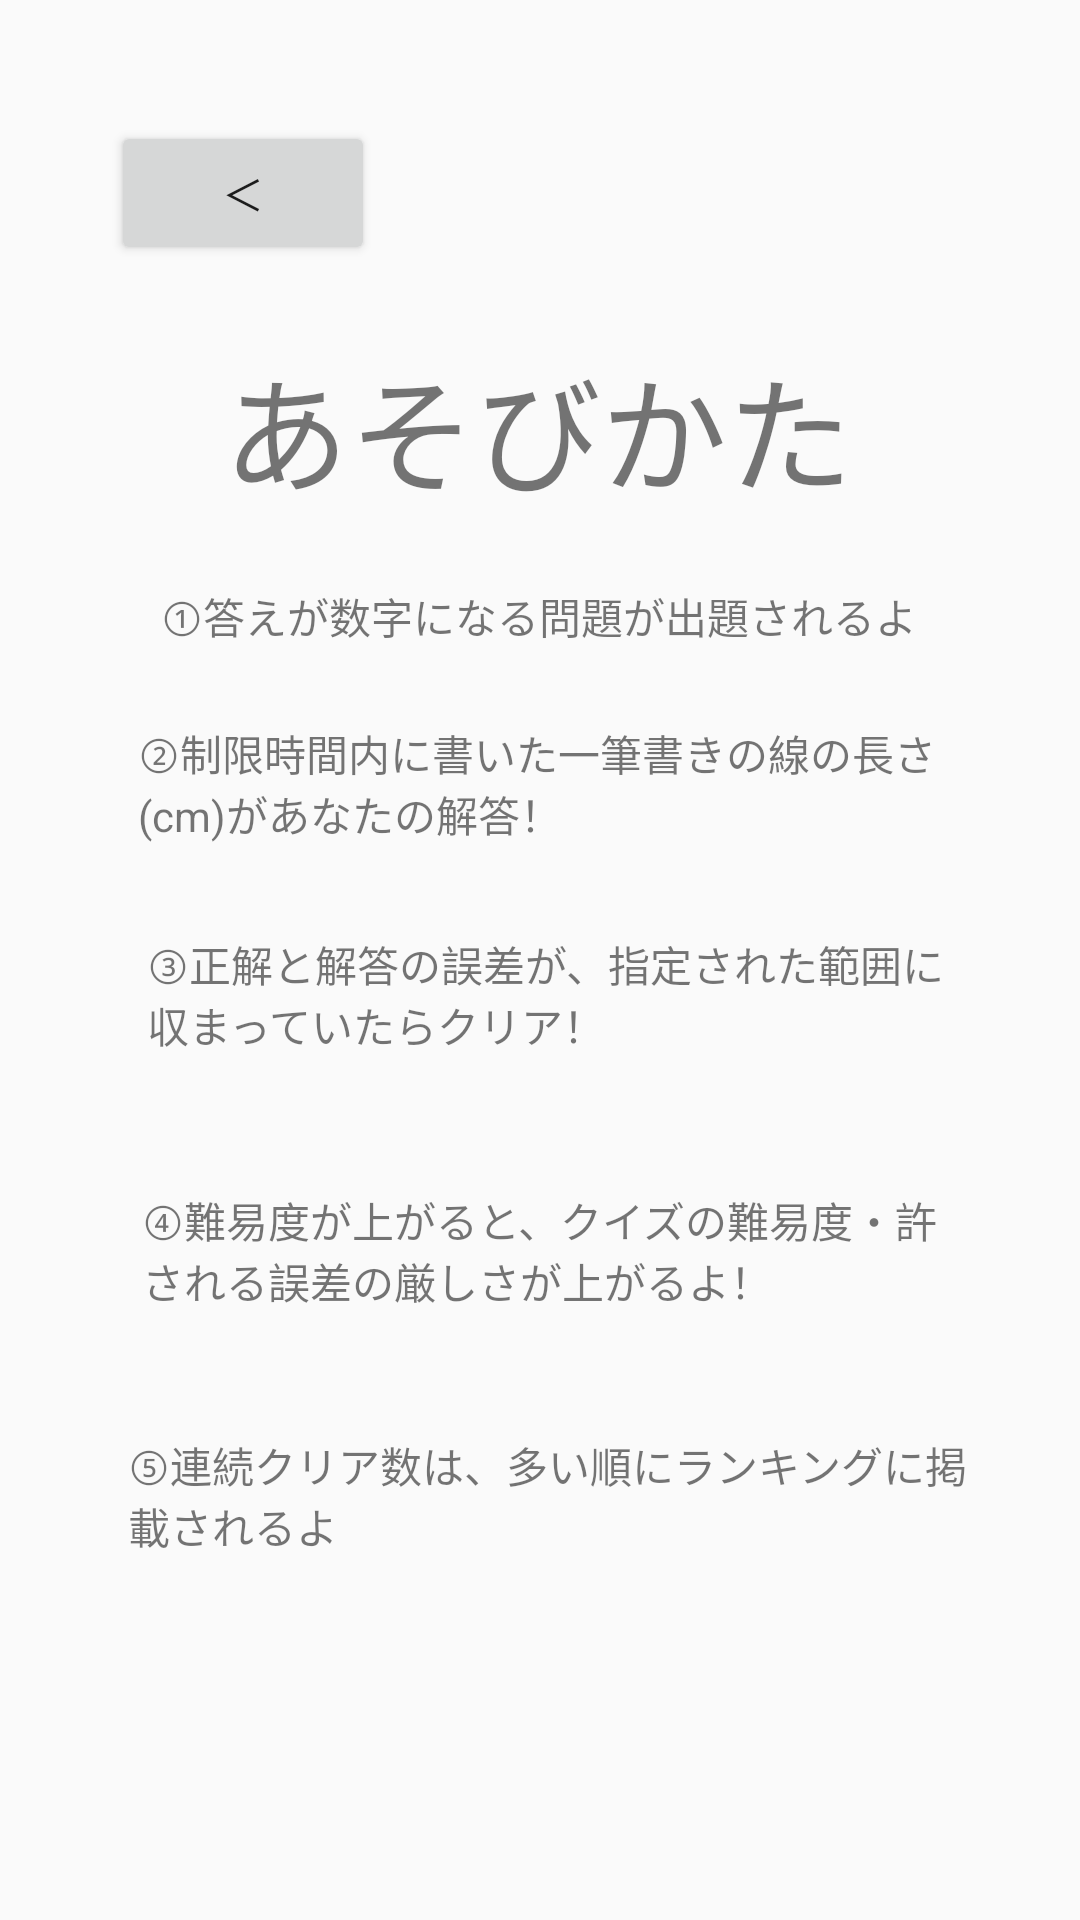

Produce the Android XML layout that renders to this screen, including the resource entries it uses.
<!-- AndroidManifest.xml: application theme Theme.Senn -->
<!-- res/layout/activity_guide.xml -->
<?xml version="1.0" encoding="utf-8"?>
<androidx.constraintlayout.widget.ConstraintLayout xmlns:android="http://schemas.android.com/apk/res/android"
    xmlns:app="http://schemas.android.com/apk/res-auto"
    xmlns:tools="http://schemas.android.com/tools"
    android:id="@+id/main"
    android:layout_width="match_parent"
    android:layout_height="match_parent"
    tools:context=".GuideActivity">

    <TextView
        android:id="@+id/textView_guide1"
        android:layout_width="wrap_content"
        android:layout_height="wrap_content"
        android:scaleX="3"
        android:scaleY="3"
        android:text="あそびかた"
        app:layout_constraintBottom_toBottomOf="parent"
        app:layout_constraintEnd_toEndOf="parent"
        app:layout_constraintHorizontal_bias="0.498"
        app:layout_constraintStart_toStartOf="parent"
        app:layout_constraintTop_toTopOf="parent"
        app:layout_constraintVertical_bias="0.214" />

    <TextView
        android:id="@+id/textView_guide2"
        android:layout_width="wrap_content"
        android:layout_height="wrap_content"
        android:text="①答えが数字になる問題が出題されるよ"
        app:layout_constraintBottom_toBottomOf="parent"
        app:layout_constraintEnd_toEndOf="parent"
        app:layout_constraintHorizontal_bias="0.496"
        app:layout_constraintStart_toStartOf="parent"
        app:layout_constraintTop_toTopOf="parent"
        app:layout_constraintVertical_bias="0.315" />

    <TextView
        android:id="@+id/textView_guide3"
        android:layout_width="274dp"
        android:layout_height="67dp"
        android:text="③正解と解答の誤差が、指定された範囲に収まっていたらクリア！"
        app:layout_constraintBottom_toBottomOf="parent"
        app:layout_constraintEnd_toEndOf="parent"
        app:layout_constraintHorizontal_bias="0.569"
        app:layout_constraintStart_toStartOf="parent"
        app:layout_constraintTop_toTopOf="parent"
        app:layout_constraintVertical_bias="0.543" />

    <TextView
        android:id="@+id/textView_guide4"
        android:layout_width="276dp"
        android:layout_height="64dp"
        android:text="④難易度が上がると、クイズの難易度・許される誤差の厳しさが上がるよ！"
        app:layout_constraintBottom_toBottomOf="parent"
        app:layout_constraintEnd_toEndOf="parent"
        app:layout_constraintHorizontal_bias="0.562"
        app:layout_constraintStart_toStartOf="parent"
        app:layout_constraintTop_toTopOf="parent"
        app:layout_constraintVertical_bias="0.688" />

    <TextView
        android:id="@+id/textView_guide5"
        android:layout_width="291dp"
        android:layout_height="75dp"
        android:text="⑤連続クリア数は、多い順にランキングに掲載されるよ"
        app:layout_constraintBottom_toBottomOf="parent"
        app:layout_constraintEnd_toEndOf="parent"
        app:layout_constraintHorizontal_bias="0.616"
        app:layout_constraintStart_toStartOf="parent"
        app:layout_constraintTop_toTopOf="parent"
        app:layout_constraintVertical_bias="0.846" />

    <TextView
        android:id="@+id/textView_guide6"
        android:layout_width="287dp"
        android:layout_height="44dp"
        android:text="②制限時間内に書いた一筆書きの線の長さ(cm)があなたの解答！"
        app:layout_constraintBottom_toBottomOf="parent"
        app:layout_constraintEnd_toEndOf="parent"
        app:layout_constraintHorizontal_bias="0.629"
        app:layout_constraintStart_toStartOf="parent"
        app:layout_constraintTop_toTopOf="parent"
        app:layout_constraintVertical_bias="0.404" />

    <Button
        android:id="@+id/button"
        android:layout_width="wrap_content"
        android:layout_height="wrap_content"
        android:onClick="onBack2Clicked"
        android:text="＜"
        app:layout_constraintBottom_toBottomOf="parent"
        app:layout_constraintEnd_toEndOf="parent"
        app:layout_constraintHorizontal_bias="0.136"
        app:layout_constraintStart_toStartOf="parent"
        app:layout_constraintTop_toTopOf="parent"
        app:layout_constraintVertical_bias="0.068" />
</androidx.constraintlayout.widget.ConstraintLayout>
<!-- resources referenced by this layout -->
<resources>
  <style name="Theme.Senn" parent="Theme.AppCompat.DayNight.NoActionBar">
          
          <item name="colorPrimary">@color/primary</item>
          <item name="colorPrimaryVariant">@color/primary</item>
          <item name="colorOnPrimary">@color/white</item>
          
          <item name="colorSecondary">@color/primary</item>
          <item name="colorSecondaryVariant">@color/primary</item>
          <item name="colorOnSecondary">@color/black</item>
          
          <item name="android:statusBarColor">?attr/colorPrimaryVariant</item>
          
      </style>
  <color name="white">#FFFFFFFF</color>
  <color name="black">#FF000000</color>
</resources>
